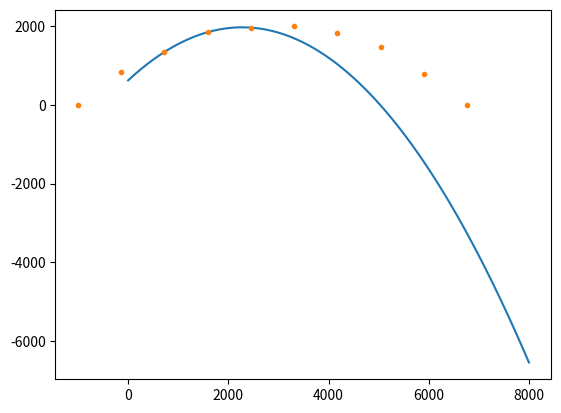

Write the Python code that produced this figure. (Note: this script raises an exception after producing the figure.)
import matplotlib.pyplot as plt
import numpy as np

# MONDAY

'''
1 -1000 0
2 -137 837
3 725 1349
4 1588 1853
5 2451 1969
6 3313 1998
7 4176 1820
8 5039 1468
9 5901 799
10 6764 0
'''

points = [[-1000, 0],
          [-137, 837],
          [725, 1349],
          [1588, 1853],
          [2451, 1969],
          [3313, 1998],
          [4176, 1820],
          [5039, 1468],
          [5901, 799],
          [6764, 0]]

[[x1, b1],
 [x2, b2],
 [x3, b3]] = [[725, 1349],
              [1588, 1853],
              [2451, 1969]]

xrange = np.linspace(0,8000,8000)


A = np.array([[1, x1, x1**2],
              [1, x2, x2**2],
              [1, x3, x3**2]])

b = np.array([b1,
              b2,
              b3])

a = np.matmul(np.linalg.inv(A), b)

print(a)

plt.figure()
plt.plot(xrange, a[0] + a[1]*xrange + a[2]*xrange**2)
plt.plot([coord[0] for coord in points], [coord[1] for coord in points], '.')
plt.show()

# WEDNESDAY

# FRIDAY

mach = np.readtxt("C81_CL_Table.xlsx")